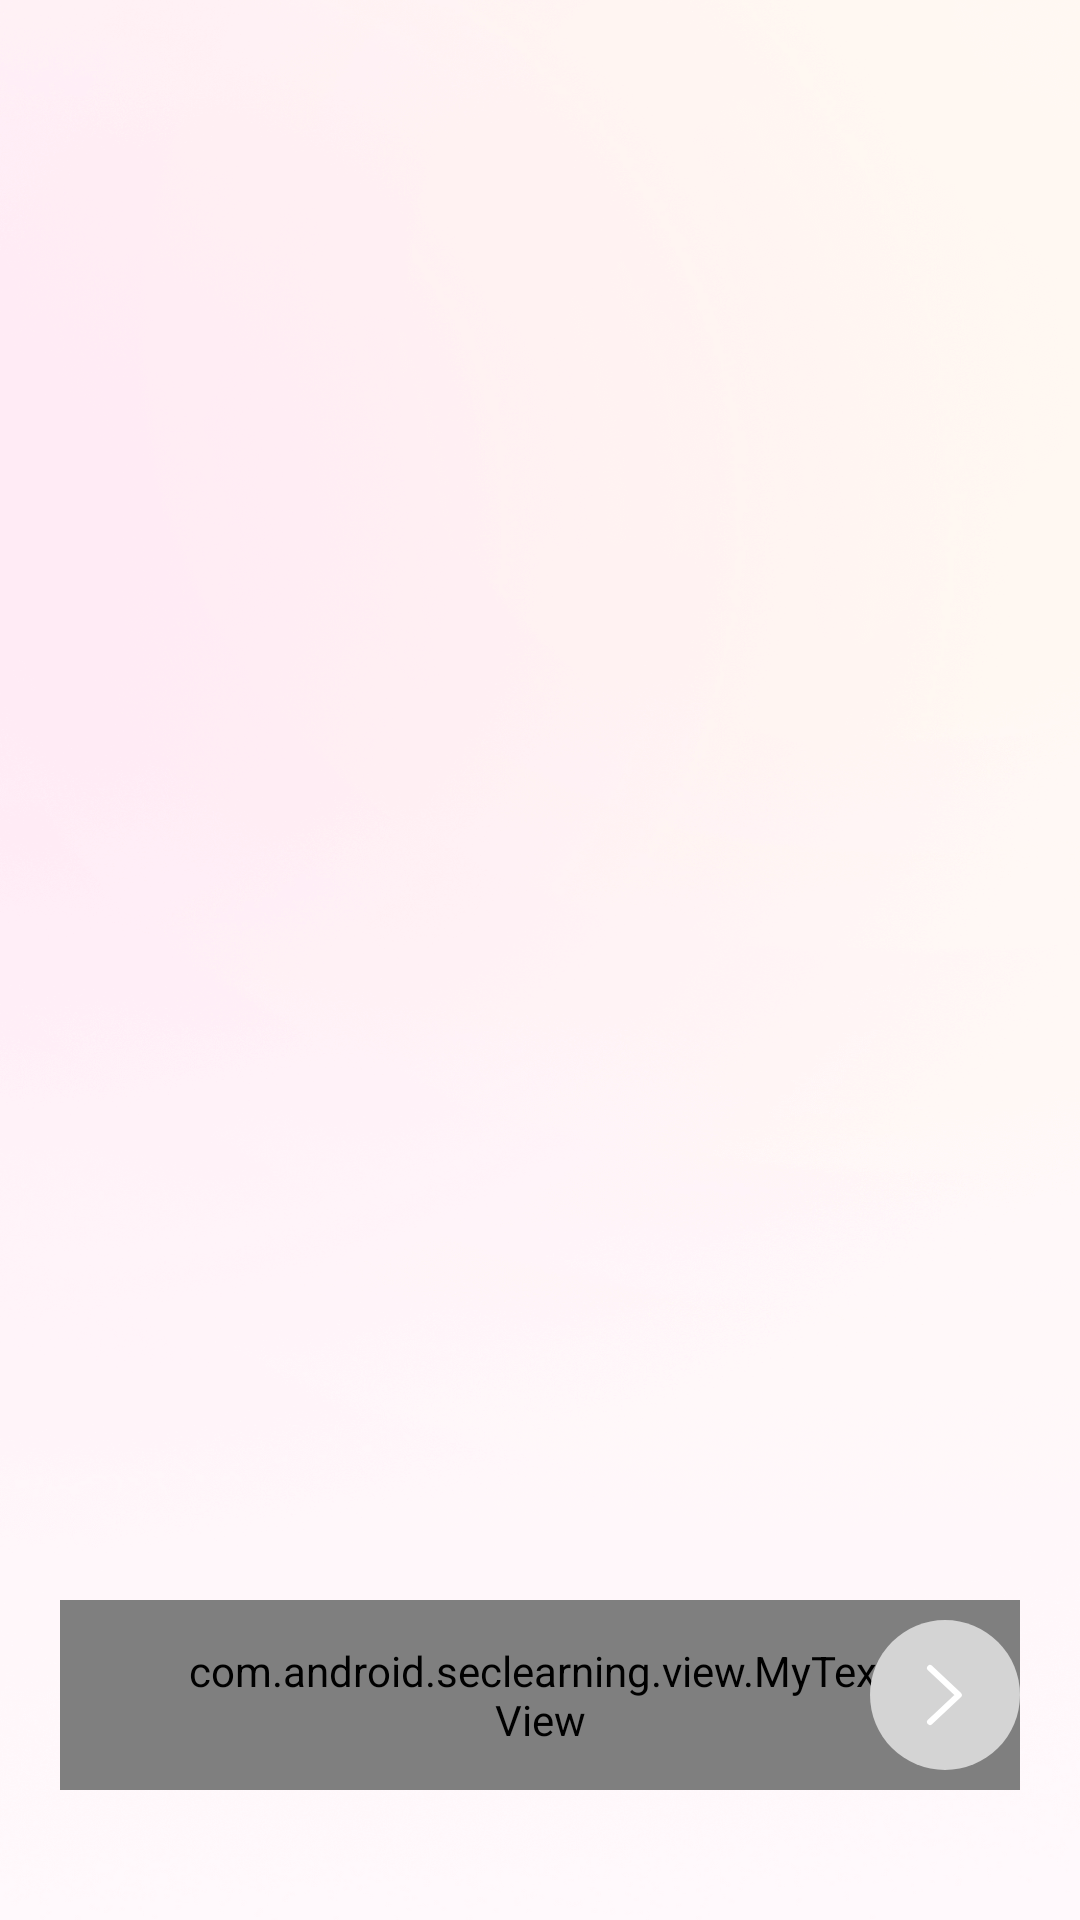

Android layout source for this screen:
<!-- AndroidManifest.xml: application theme Theme.MyApp -->
<!-- res/layout/activity_quiz_test.xml -->
<?xml version="1.0" encoding="utf-8"?>
<androidx.constraintlayout.widget.ConstraintLayout xmlns:android="http://schemas.android.com/apk/res/android"
    xmlns:app="http://schemas.android.com/apk/res-auto"
    android:layout_width="match_parent"
    android:layout_height="match_parent"
    android:paddingHorizontal="20dp">

    <androidx.viewpager2.widget.ViewPager2
        android:id="@+id/viewPager"
        android:layout_width="0dp"
        android:layout_height="0dp"
        android:layout_marginBottom="20dp"
        app:layout_constraintBottom_toTopOf="@id/btn_previous"
        app:layout_constraintEnd_toEndOf="parent"
        app:layout_constraintStart_toStartOf="parent"
        app:layout_constraintTop_toTopOf="parent" />

    <androidx.appcompat.widget.AppCompatImageView
        android:id="@+id/btn_previous"
        android:layout_width="50dp"
        android:layout_height="50dp"
        android:layout_marginBottom="50dp"
        app:layout_constraintBottom_toBottomOf="parent"
        app:layout_constraintStart_toStartOf="parent"
        app:srcCompat="@drawable/ic_previous_disable" />

    <com.android.seclearning.view.MyTextView
        android:layout_width="wrap_content"
        android:layout_height="wrap_content"
        android:background="@drawable/bg_round_8dp"
        android:paddingHorizontal="40dp"
        android:paddingVertical="14dp"
        android:text="Nộp bài"
        android:textColor="@color/color_primary"
        android:textSize="20sp"
        app:customFontFamily="@font/my_font_bold"
        app:layout_constraintBottom_toBottomOf="@id/btn_previous"
        app:layout_constraintEnd_toStartOf="@id/btn_next"
        app:layout_constraintStart_toEndOf="@id/btn_previous"
        app:layout_constraintTop_toTopOf="@id/btn_previous" />

    <androidx.appcompat.widget.AppCompatImageView
        android:id="@+id/btn_next"
        android:layout_width="50dp"
        android:layout_height="50dp"
        app:layout_constraintBottom_toBottomOf="@id/btn_previous"
        app:layout_constraintEnd_toEndOf="parent"
        app:layout_constraintTop_toTopOf="@id/btn_previous"
        app:srcCompat="@drawable/ic_next_disable" />

</androidx.constraintlayout.widget.ConstraintLayout>
<!-- resources referenced by this layout -->
<resources>
  <color name="color_primary">#221145</color>
  <!-- drawable bg_round_8dp (drawable) -->
  <?xml version="1.0" encoding="utf-8"?>
  <shape xmlns:android="http://schemas.android.com/apk/res/android"
      android:shape="rectangle">
      <corners android:radius="@dimen/_8sdp" />
      <stroke
          android:width="1dp"
          android:color="@color/color_primary" />
      <solid android:color="@color/white" />
  </shape>
  <!-- drawable ic_next_disable (drawable) -->
  <vector xmlns:android="http://schemas.android.com/apk/res/android"
      android:width="50dp"
      android:height="50dp"
      android:viewportWidth="50"
      android:viewportHeight="50">
    <path
        android:pathData="M25,25m-25,0a25,25 0,1 1,50 0a25,25 0,1 1,-50 0"
        android:fillColor="#D4D4D4"/>
    <path
        android:pathData="M20,34L29.6,25L20,16"
        android:strokeLineJoin="round"
        android:strokeWidth="2"
        android:fillColor="#00000000"
        android:strokeColor="#ffffff"
        android:strokeLineCap="round"/>
  </vector>
  <!-- drawable ic_previous_disable (drawable) -->
  <vector xmlns:android="http://schemas.android.com/apk/res/android"
      xmlns:aapt="http://schemas.android.com/aapt"
      android:width="50dp"
      android:height="50dp"
      android:viewportWidth="50"
      android:viewportHeight="50">
    <path
        android:pathData="M25,25m-25,0a25,25 0,1 1,50 0a25,25 0,1 1,-50 0">
      <aapt:attr name="android:fillColor">
        <gradient
            android:startX="-17.933"
            android:startY="-17.75"
            android:endX="103.201"
            android:endY="60.211"
            android:type="linear">
          <item android:offset="0" android:color="#FFD4D4D4"/>
          <item android:offset="1" android:color="#FFD4D4D4"/>
        </gradient>
      </aapt:attr>
    </path>
    <path
        android:pathData="M28.56,16L18.827,25L28.56,34">
      <aapt:attr name="android:fillColor">
        <gradient
            android:startX="32.051"
            android:startY="40.39"
            android:endX="2.306"
            android:endY="30.038"
            android:type="linear">
          <item android:offset="0" android:color="#FFD4D4D4"/>
          <item android:offset="1" android:color="#FFD4D4D4"/>
        </gradient>
      </aapt:attr>
    </path>
    <path
        android:pathData="M28.56,16L18.827,25L28.56,34"
        android:strokeLineJoin="round"
        android:strokeWidth="2"
        android:fillColor="#00000000"
        android:strokeColor="#ffffff"
        android:strokeLineCap="round"/>
  </vector>
  <style name="Theme.MyApp" parent="@style/Theme.AppCompat.Light.NoActionBar">
          <item name="windowNoTitle">true</item>
          <item name="android:windowContentOverlay">@null</item>
          <item name="android:windowNoTitle">true</item>
          <item name="android:windowBackground">@drawable/bg_all_project</item>
          <item name="android:splitMotionEvents">false</item>
          <item name="android:windowEnableSplitTouch">false</item>
      </style>
  <color name="white">#FFFFFF</color>
  <!-- drawable bg_all_project: png bitmap (drawable-hdpi, 64769 bytes) -->
</resources>
